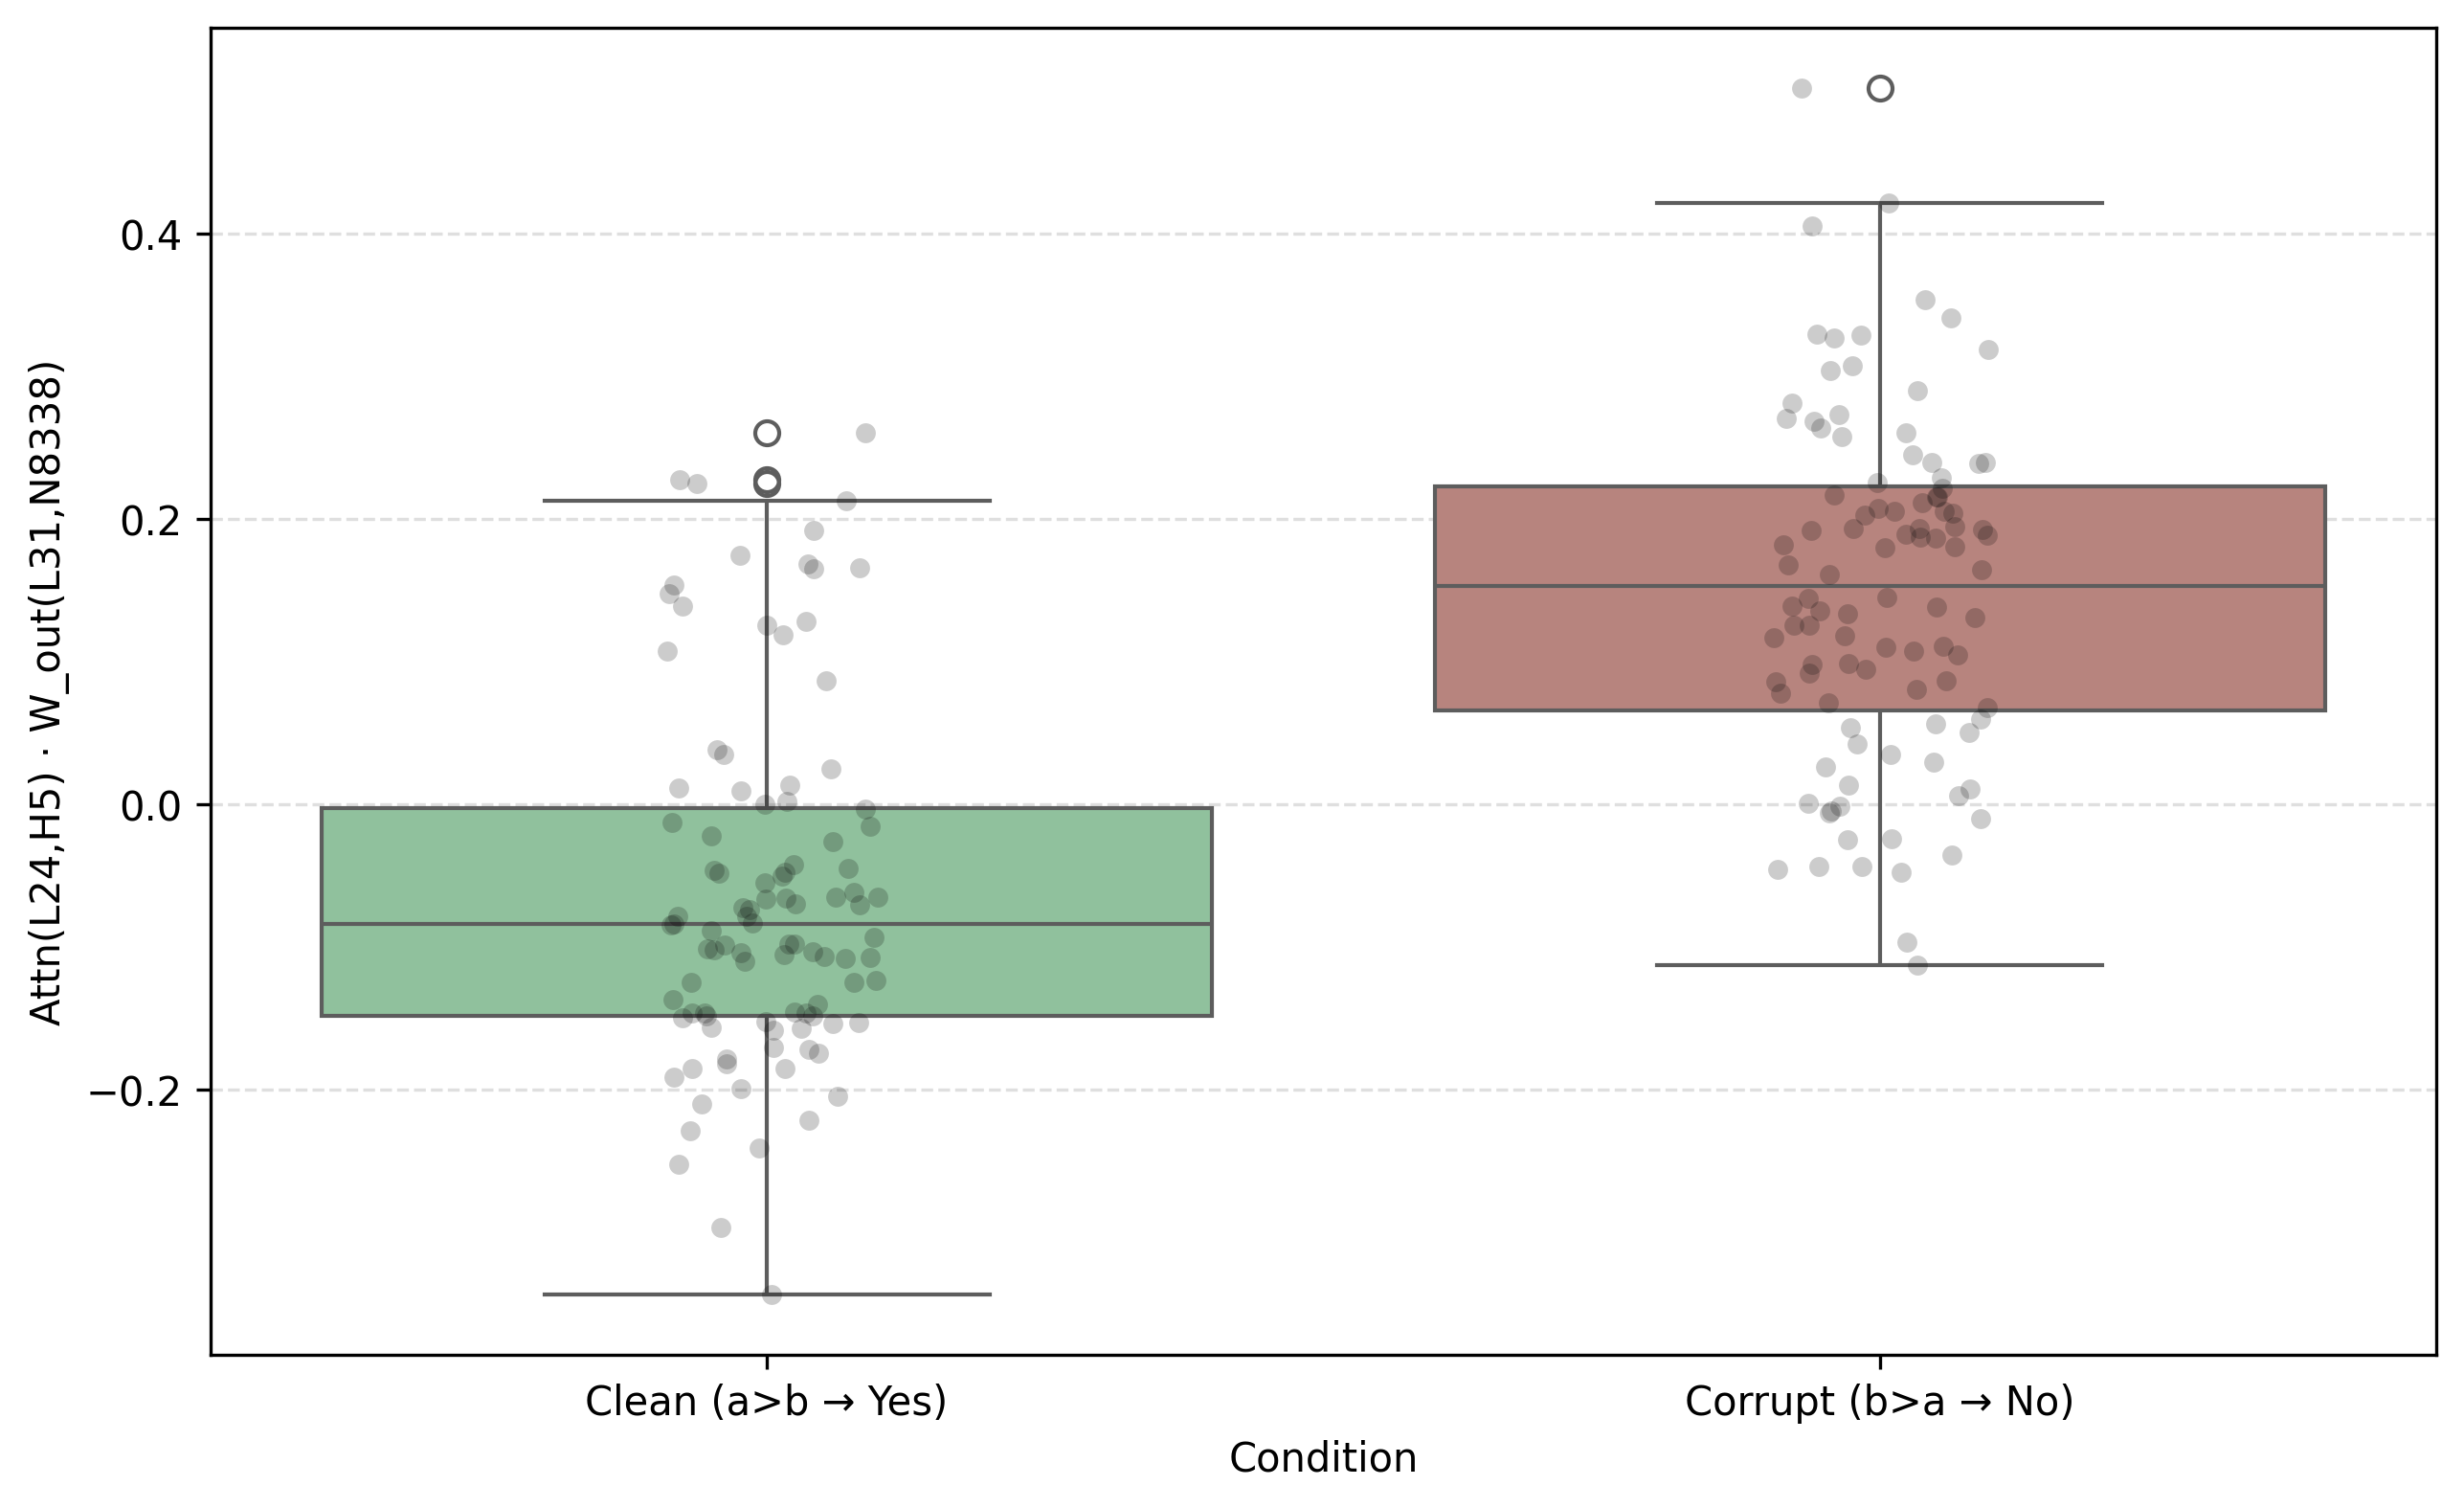

Values plotted in this chart, from the file beside it:
Value, Condition
0.2248, Clean (a>b → Yes)
-0.204, Clean (a>b → Yes)
-0.1014, Clean (a>b → Yes)
0.1655, Clean (a>b → Yes)
-0.0883, Clean (a>b → Yes)
0.1688, Clean (a>b → Yes)
0.002372, Clean (a>b → Yes)
-0.04484, Clean (a>b → Yes)
-0.1578, Clean (a>b → Yes)
-0.1365, Clean (a>b → Yes)
-0.08298, Clean (a>b → Yes)
0.1256, Clean (a>b → Yes)
-0.1401, Clean (a>b → Yes)
-0.01521, Clean (a>b → Yes)
-0.185, Clean (a>b → Yes)
-0.1494, Clean (a>b → Yes)
0.148, Clean (a>b → Yes)
0.03511, Clean (a>b → Yes)
0.0003837, Clean (a>b → Yes)
-0.05503, Clean (a>b → Yes)
0.1536, Clean (a>b → Yes)
-0.157, Clean (a>b → Yes)
0.2273, Clean (a>b → Yes)
-0.02222, Clean (a>b → Yes)
-0.1019, Clean (a>b → Yes)
-0.1816, Clean (a>b → Yes)
-0.1463, Clean (a>b → Yes)
-0.1481, Clean (a>b → Yes)
-0.04809, Clean (a>b → Yes)
0.01173, Clean (a>b → Yes)
-0.08337, Clean (a>b → Yes)
0.1662, Clean (a>b → Yes)
-0.1459, Clean (a>b → Yes)
-0.1535, Clean (a>b → Yes)
-0.003443, Clean (a>b → Yes)
-0.123, Clean (a>b → Yes)
-0.148, Clean (a>b → Yes)
-0.1455, Clean (a>b → Yes)
-0.1038, Clean (a>b → Yes)
-0.07368, Clean (a>b → Yes)
-0.1714, Clean (a>b → Yes)
0.1743, Clean (a>b → Yes)
-0.09782, Clean (a>b → Yes)
0.01375, Clean (a>b → Yes)
-0.04223, Clean (a>b → Yes)
0.03845, Clean (a>b → Yes)
-0.1076, Clean (a>b → Yes)
-0.1463, Clean (a>b → Yes)
-0.09277, Clean (a>b → Yes)
-0.2518, Clean (a>b → Yes)
-0.153, Clean (a>b → Yes)
-0.01266, Clean (a>b → Yes)
-0.1034, Clean (a>b → Yes)
-0.1096, Clean (a>b → Yes)
-0.1784, Clean (a>b → Yes)
-0.05027, Clean (a>b → Yes)
-0.2963, Clean (a>b → Yes)
-0.1048, Clean (a>b → Yes)
-0.07203, Clean (a>b → Yes)
-0.08406, Clean (a>b → Yes)
... 140 more rows
